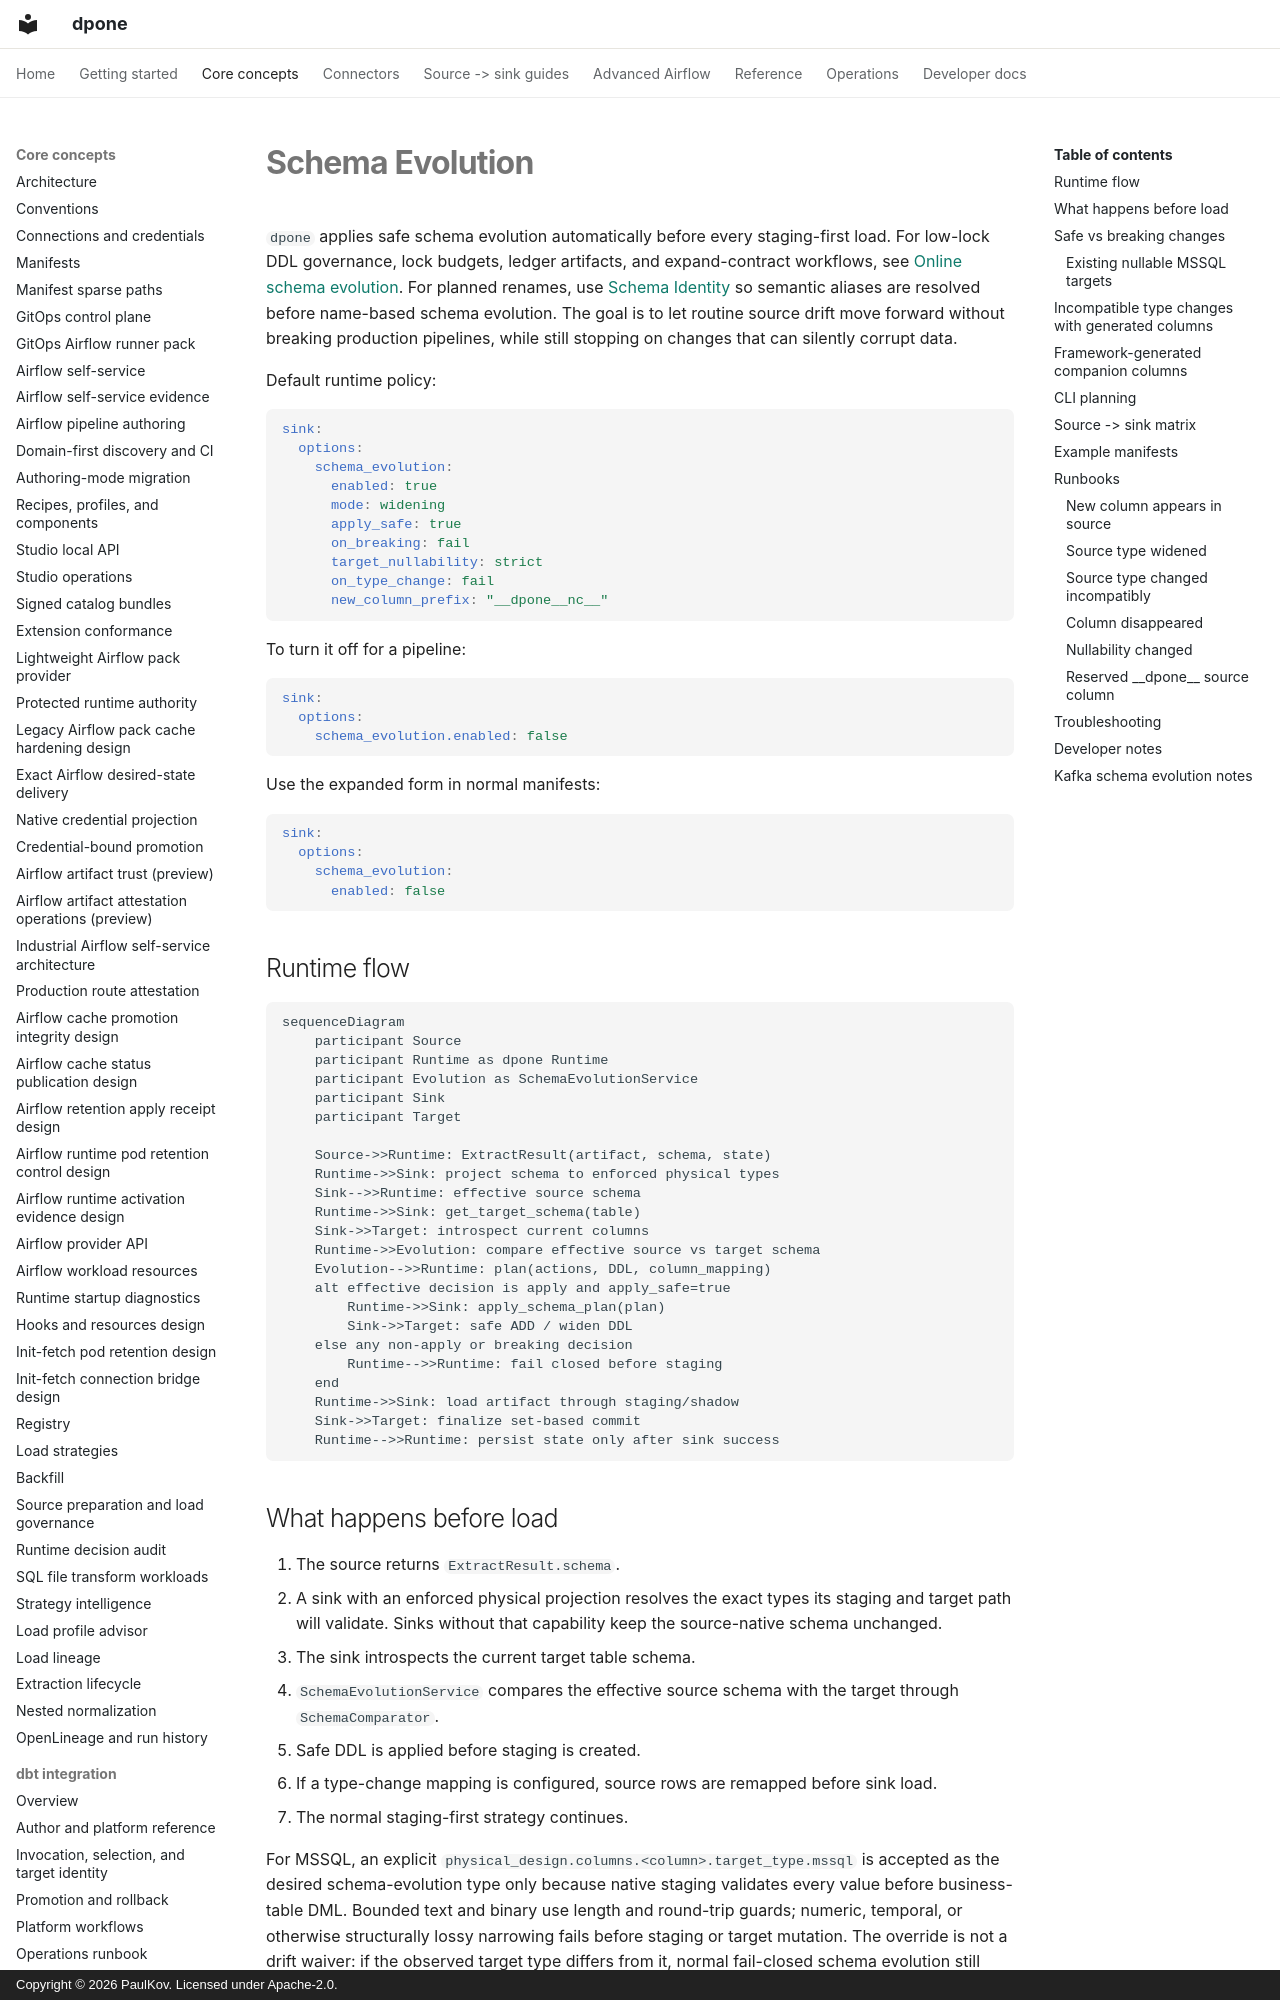

repository: PaulKov/dpone · page: schema-evolution/index.html · generator: mkdocs · copyright: Copyright © 2026 PaulKov. Licensed under Apache-2.0.

# Schema Evolution

`dpone` applies safe schema evolution automatically before every staging-first load. For low-lock DDL governance, lock budgets, ledger artifacts, and expand-contract workflows, see [Online schema evolution](online-schema-evolution.md). For planned renames, use [Schema Identity](schema-identity.md) so semantic aliases are resolved before name-based schema evolution. The goal is to let routine source drift move forward without breaking production pipelines, while still stopping on changes that can silently corrupt data.

Default runtime policy:

```yaml
sink:
  options:
    schema_evolution:
      enabled: true
      mode: widening
      apply_safe: true
      on_breaking: fail
      target_nullability: strict
      on_type_change: fail
      new_column_prefix: "__dpone__nc__"
```

To turn it off for a pipeline:

```yaml
sink:
  options:
    schema_evolution.enabled: false
```

Use the expanded form in normal manifests:

```yaml
sink:
  options:
    schema_evolution:
      enabled: false
```

## Runtime flow

```mermaid
sequenceDiagram
    participant Source
    participant Runtime as dpone Runtime
    participant Evolution as SchemaEvolutionService
    participant Sink
    participant Target

    Source->>Runtime: ExtractResult(artifact, schema, state)
    Runtime->>Sink: project schema to enforced physical types
    Sink-->>Runtime: effective source schema
    Runtime->>Sink: get_target_schema(table)
    Sink->>Target: introspect current columns
    Runtime->>Evolution: compare effective source vs target schema
    Evolution-->>Runtime: plan(actions, DDL, column_mapping)
    alt effective decision is apply and apply_safe=true
        Runtime->>Sink: apply_schema_plan(plan)
        Sink->>Target: safe ADD / widen DDL
    else any non-apply or breaking decision
        Runtime-->>Runtime: fail closed before staging
    end
    Runtime->>Sink: load artifact through staging/shadow
    Sink->>Target: finalize set-based commit
    Runtime-->>Runtime: persist state only after sink success
```
